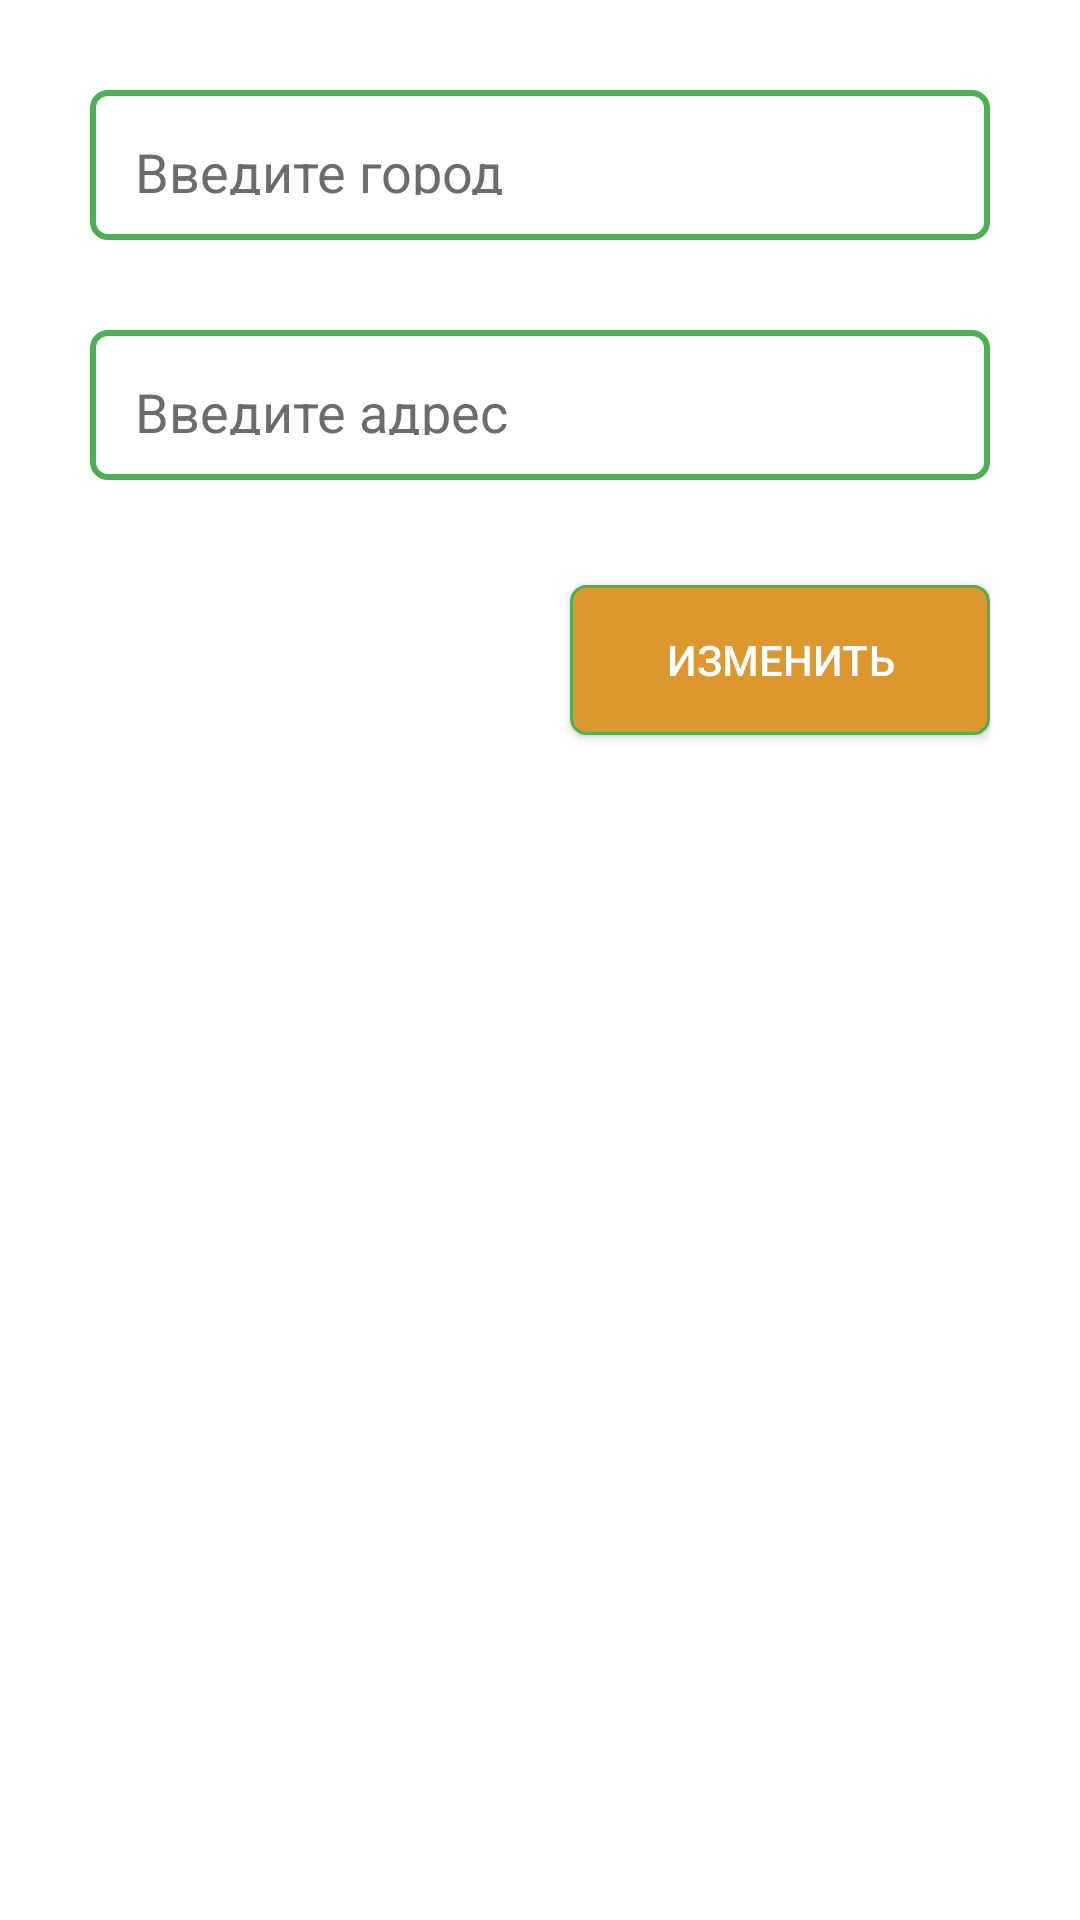

Here is an Android app screen rendered from its layout file. Give the layout XML and the strings, colors and styles it references.
<!-- AndroidManifest.xml: application theme Theme.HelpNearbyMobile -->
<!-- res/layout/change_info_layout.xml -->
<?xml version="1.0" encoding="utf-8"?>
<androidx.constraintlayout.widget.ConstraintLayout xmlns:android="http://schemas.android.com/apk/res/android"
    android:layout_width="match_parent"
    android:layout_height="match_parent"
    xmlns:app="http://schemas.android.com/apk/res-auto"
    android:background="@color/white"
    android:padding="30dp">
    <EditText
        style="@style/Widget.MaterialComponents.TextInputLayout.OutlinedBox"
        android:textSize="18sp"
        android:textColor="@color/black"
        android:background="@drawable/edit_text_style"
        android:hint="@string/choose_city"
        android:padding="15dp"
        android:textColorHint="@color/gray"
        android:id="@+id/city_name_change_input"
        android:layout_width="match_parent"
        android:layout_height="50dp"
        app:layout_constraintTop_toTopOf="parent" />
    <EditText
        style="@style/Widget.MaterialComponents.TextInputLayout.OutlinedBox"
        android:textSize="18sp"
        android:textColor="@color/black"
        android:layout_marginTop="30dp"
        android:background="@drawable/edit_text_style"
        android:height="50dp"
        android:hint="@string/choose_address"
        android:textColorHint="@color/gray"
        android:padding="15dp"
        android:id="@+id/address_change_input"
        android:layout_width="match_parent"
        android:layout_height="wrap_content"
        app:layout_constraintTop_toBottomOf="@id/city_name_change_input"/>

    <Button
        android:id="@+id/change_btn"
        android:layout_width="140dp"
        android:layout_height="50dp"
        android:background="@drawable/im_needler_btn"
        app:layout_constraintTop_toBottomOf="@id/address_change_input"
        app:layout_constraintEnd_toEndOf="parent"
        android:layout_marginTop="35dp"
        android:text="@string/change"/>

</androidx.constraintlayout.widget.ConstraintLayout>
<!-- resources referenced by this layout -->
<resources>
  <color name="black">#FF000000</color>
  <color name="gray">#6C6C6C</color>
  <color name="white">#FFFFFFFF</color>
  <!-- drawable edit_text_style (drawable) -->
  <?xml version="1.0" encoding="utf-8"?>
  <shape xmlns:android="http://schemas.android.com/apk/res/android">
      <solid android:color="@color/white"/>
      <stroke android:color="@color/primary_color" android:width="2dp"/>
      <corners android:radius="5dp"/>
  </shape>
  <!-- drawable im_needler_btn (drawable) -->
  <?xml version="1.0" encoding="utf-8"?>
  <shape xmlns:android="http://schemas.android.com/apk/res/android">
      <solid android:color="@color/secondary_color"/>
      <corners android:radius="5dp"/>
      <stroke android:color="@color/primary_color" android:width="1dp"/>
  </shape>
  <string name="change">Изменить</string>
  <string name="choose_address">Введите адрес</string>
  <string name="choose_city">Введите город</string>
  <style name="Theme.HelpNearbyMobile" parent="Base.Theme.HelpNearbyMobile" />
  <color name="primary_color">#4CAF50</color>
  <color name="secondary_color">#DD972F</color>
  <style name="Base.Theme.HelpNearbyMobile" parent="Theme.AppCompat.NoActionBar">
          
          
      </style>
</resources>
